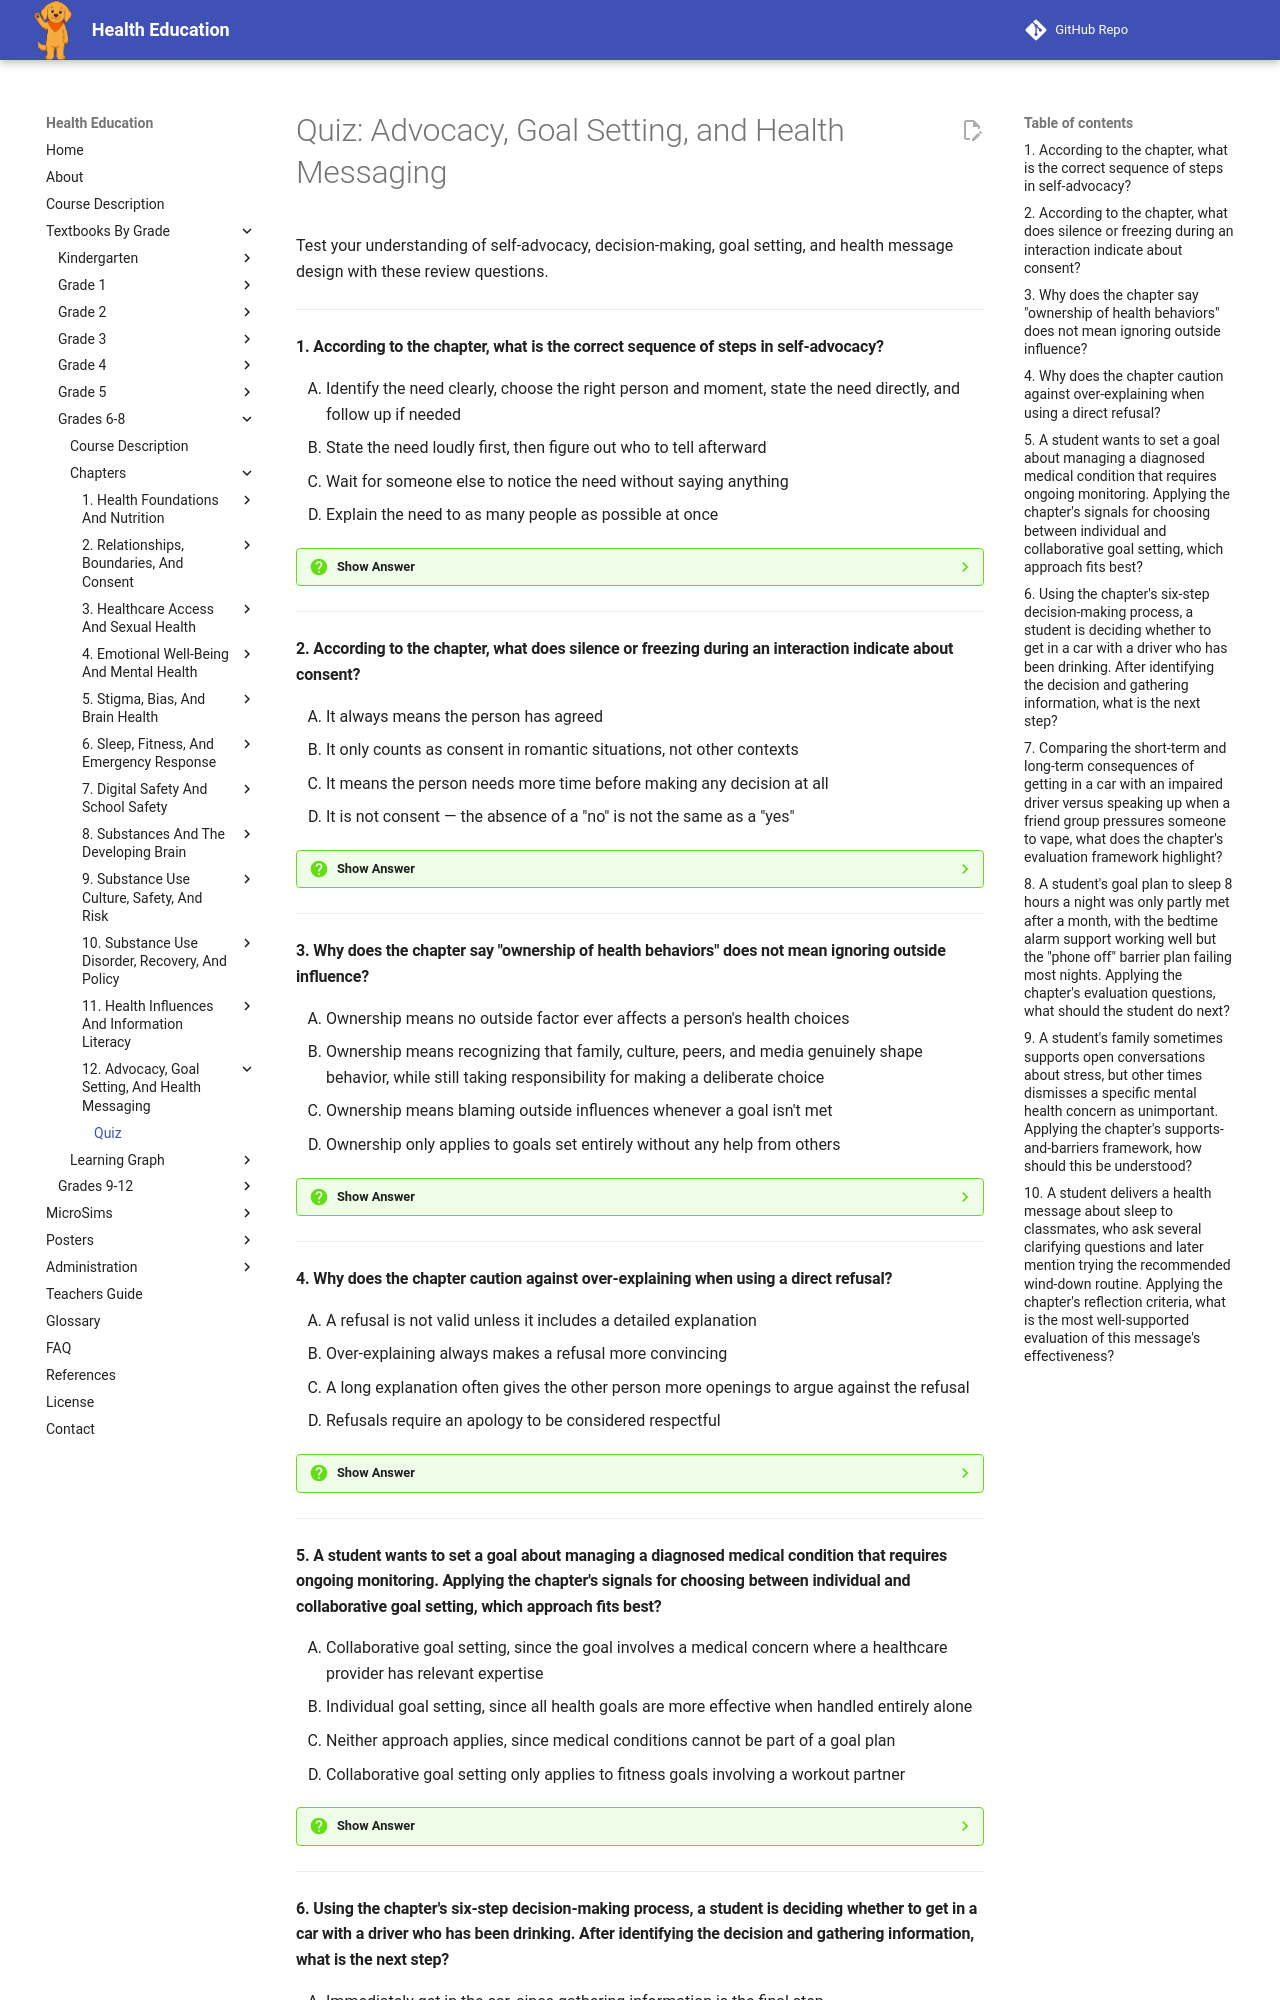

repository: dmccreary/health-education · page: bands/grade-6-8/chapters/12-advocacy-goal-setting-and-health-messaging/quiz/index.html · generator: mkdocs

# Quiz: Advocacy, Goal Setting, and Health Messaging

Test your understanding of self-advocacy, decision-making, goal setting, and health message design with these review questions.

---

#### 1. According to the chapter, what is the correct sequence of steps in self-advocacy?

<div class="upper-alpha" markdown>
1. Identify the need clearly, choose the right person and moment, state the need directly, and follow up if needed
2. State the need loudly first, then figure out who to tell afterward
3. Wait for someone else to notice the need without saying anything
4. Explain the need to as many people as possible at once
</div>

??? question "Show Answer"
    The correct answer is **A**. The chapter describes self-advocacy as a specific, learnable sequence: identify the need, choose the right person and moment, state the need directly, and follow up if the first attempt doesn't work.

    **Concept Tested:** Self-Advocacy Skills

---

#### 2. According to the chapter, what does silence or freezing during an interaction indicate about consent?

<div class="upper-alpha" markdown>
1. It always means the person has agreed
2. It only counts as consent in romantic situations, not other contexts
3. It means the person needs more time before making any decision at all
4. It is not consent — the absence of a "no" is not the same as a "yes"
</div>

??? question "Show Answer"
    The correct answer is **D**. The chapter states directly that silence or freezing is not consent, particularly when someone feels pressured, confused, or unsafe — the absence of a "no" never equals a "yes."

    **Concept Tested:** Communicating Boundaries And Consent

---

#### 3. Why does the chapter say "ownership of health behaviors" does not mean ignoring outside influence?

<div class="upper-alpha" markdown>
1. Ownership means no outside factor ever affects a person's health choices
2. Ownership means recognizing that family, culture, peers, and media genuinely shape behavior, while still taking responsibility for making a deliberate choice
3. Ownership means blaming outside influences whenever a goal isn't met
4. Ownership only applies to goals set entirely without any help from others
</div>

??? question "Show Answer"
    The correct answer is **B**. The chapter explains that ownership does not mean pretending choices happen in a vacuum — it means recognizing real influence while still taking responsibility for the deliberate choice made and its outcome.

    **Concept Tested:** Ownership Of Health Behaviors

---

#### 4. Why does the chapter caution against over-explaining when using a direct refusal?

<div class="upper-alpha" markdown>
1. A refusal is not valid unless it includes a detailed explanation
2. Over-explaining always makes a refusal more convincing
3. A long explanation often gives the other person more openings to argue against the refusal
4. Refusals require an apology to be considered respectful
</div>

??? question "Show Answer"
    The correct answer is **C**. The chapter notes that a refusal doesn't need a long explanation or apology to be respectful, and that over-explaining often gives the other person more material to argue against.

    **Concept Tested:** Refusal Skills

---

#### 5. A student wants to set a goal about managing a diagnosed medical condition that requires ongoing monitoring. Applying the chapter's signals for choosing between individual and collaborative goal setting, which approach fits best?

<div class="upper-alpha" markdown>
1. Collaborative goal setting, since the goal involves a medical concern where a healthcare provider has relevant expertise
2. Individual goal setting, since all health goals are more effective when handled entirely alone
3. Neither approach applies, since medical conditions cannot be part of a goal plan
4. Collaborative goal setting only applies to fitness goals involving a workout partner
</div>

??? question "Show Answer"
    The correct answer is **A**. The chapter's signals point toward collaborative goal setting when a goal involves a safety concern, a medical question, or expertise a coach or healthcare provider has that the student does not.

    **Concept Tested:** Individual Versus Collaborative Goal Setting

---
